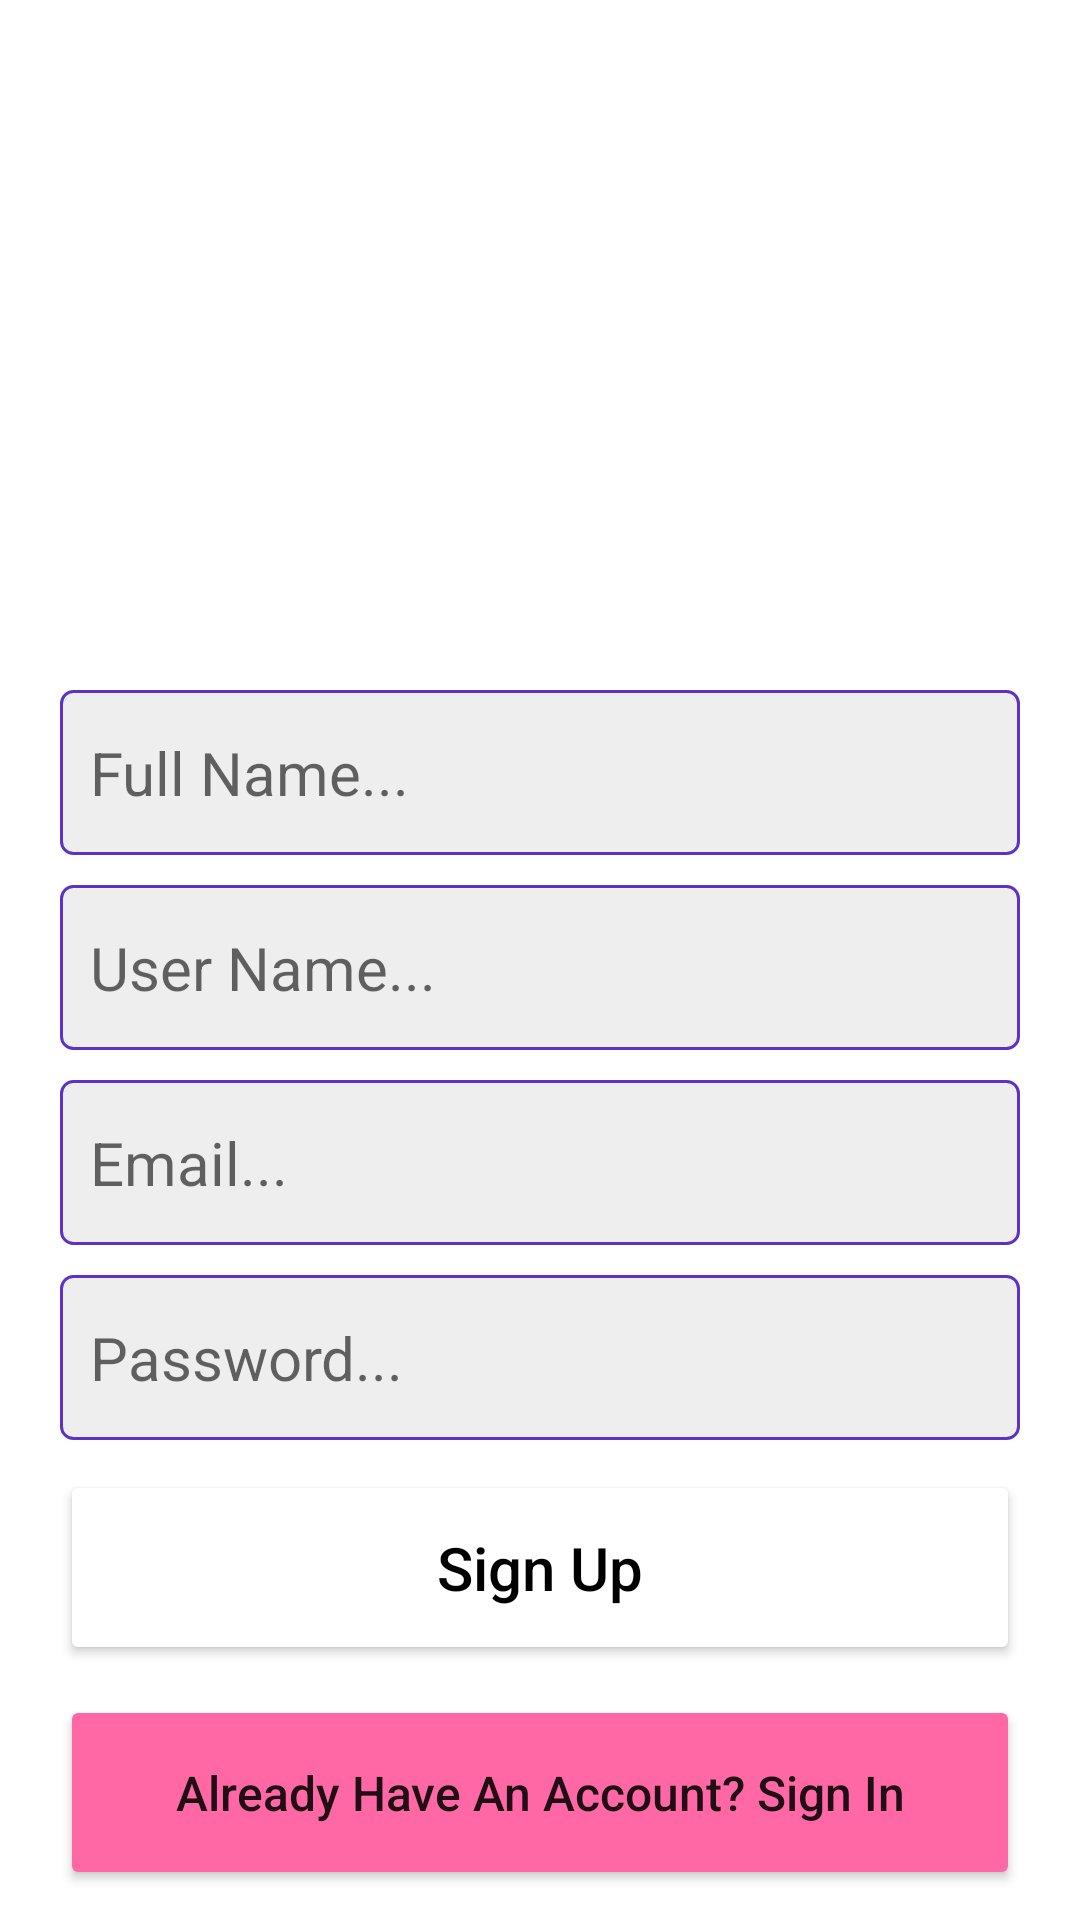

Layout XML and referenced resources for this Android screen:
<!-- AndroidManifest.xml: application theme Theme.MyRealinatagremClonApp -->
<!-- res/layout/activity_sing_up.xml -->
<?xml version="1.0" encoding="utf-8"?>
<RelativeLayout
    xmlns:android="http://schemas.android.com/apk/res/android"
    xmlns:app="http://schemas.android.com/apk/res-auto"
    xmlns:tools="http://schemas.android.com/tools"
    android:layout_width="match_parent"
    android:layout_height="match_parent"
    android:background="@drawable/back_ui"
    tools:context=".SingUpActivity">


    <ImageView
        android:id="@+id/id_logo"
        android:layout_width="wrap_content"
        android:layout_height="60dp"
        android:layout_marginTop="130dp"
        android:src="@drawable/instagram"
        app:tint="@color/white" />

    <EditText
        android:id="@+id/FullName_login"
        android:layout_width="match_parent"
        android:layout_height="55dp"
        android:layout_below="@id/id_logo"
        android:layout_marginStart="20dp"
        android:layout_marginTop="40dp"
        android:layout_marginEnd="20dp"
        android:background="@drawable/inputs_background"
        android:hint="Full Name..."
        android:inputType="textEmailAddress"
        android:padding="10dp"
        android:textSize="20sp" />

    <EditText
        android:id="@+id/UserName_login"
        android:layout_width="match_parent"
        android:layout_height="55dp"
        android:layout_below="@id/FullName_login"
        android:layout_marginStart="20dp"
        android:layout_marginTop="10dp"
        android:layout_marginEnd="20dp"
        android:background="@drawable/inputs_background"
        android:hint="User Name..."
        android:inputType="textEmailAddress"
        android:padding="10dp"
        android:textSize="20sp" />

    <EditText
        android:id="@+id/email_login"
        android:layout_width="match_parent"
        android:layout_height="55dp"
        android:background="@drawable/inputs_background"
        android:hint="Email..."
        android:padding="10dp"
        android:textSize="20sp"
        android:layout_below="@id/UserName_login"
        android:layout_marginTop="10dp"
        android:layout_marginStart="20dp"
        android:layout_marginEnd="20dp"
        android:inputType="textEmailAddress"
        />

    <EditText
        android:id="@+id/password_login"
        android:layout_width="match_parent"
        android:layout_height="55dp"
        android:background="@drawable/inputs_background"
        android:hint="Password..."
        android:padding="10dp"
        android:textSize="20sp"
        android:layout_below="@id/email_login"
        android:layout_marginTop="10dp"
        android:layout_marginStart="20dp"
        android:layout_marginEnd="20dp"
        android:inputType="textPassword"
        />

    <Button
        android:id="@+id/signup_btn"
        android:layout_width="match_parent"
        android:layout_height="65dp"
        android:layout_below="@id/password_login"
        android:layout_marginStart="20dp"
        android:layout_marginTop="10dp"
        android:layout_marginEnd="20dp"
        android:backgroundTint="@android:color/white"
        android:text="Sign Up"
        android:textAllCaps="false"
        android:textColor="@android:color/black"
        android:textSize="20dp" />


    <Button
        android:id="@+id/singIn_link_btn"
        android:layout_width="match_parent"
        android:layout_height="65dp"
        android:layout_alignParentBottom="true"
        android:layout_marginStart="20dp"
        android:layout_marginEnd="20dp"
        android:layout_marginBottom="10dp"
        android:backgroundTint="@color/MyColorAccent"
        android:text="Already Have An Account? Sign In"
        android:textAllCaps="false"
        android:textSize="16sp" />

</RelativeLayout>
<!-- resources referenced by this layout -->
<resources>
  <color name="MyColorAccent">#ff68a5</color>
  <color name="white">#FFFFFFFF</color>
  <!-- drawable inputs_background (drawable) -->
  <?xml version="1.0" encoding="utf-8"?>
  <shape
      xmlns:android="http://schemas.android.com/apk/res/android"
      android:shape="rectangle"
      >
  
  
      <corners android:radius="4dp"></corners>
      <solid android:color="#eee"></solid>
  
  
      <stroke android:width="1dp"
          android:color="@color/MyColorPrimaryDark"
          ></stroke>
  
  
  </shape>
  <style name="Theme.MyRealinatagremClonApp" parent="Theme.MaterialComponents.DayNight.NoActionBar">
          
          <item name="colorPrimary">@color/purple_500</item>
          <item name="colorPrimaryVariant">@color/purple_700</item>
          <item name="colorOnPrimary">@color/white</item>
          
          <item name="colorSecondary">@color/teal_200</item>
          <item name="colorSecondaryVariant">@color/teal_700</item>
          <item name="colorOnSecondary">@color/black</item>
          
          <item name="android:statusBarColor" tools:targetApi="l">?attr/colorPrimaryVariant</item>
          
      </style>
  <color name="MyColorPrimaryDark">#5c32c7</color>
  <color name="purple_500">#FF6200EE</color>
  <color name="purple_700">#FF3700B3</color>
  <color name="teal_200">#FF03DAC5</color>
  <color name="teal_700">#FF018786</color>
  <color name="black">#FF000000</color>
</resources>
